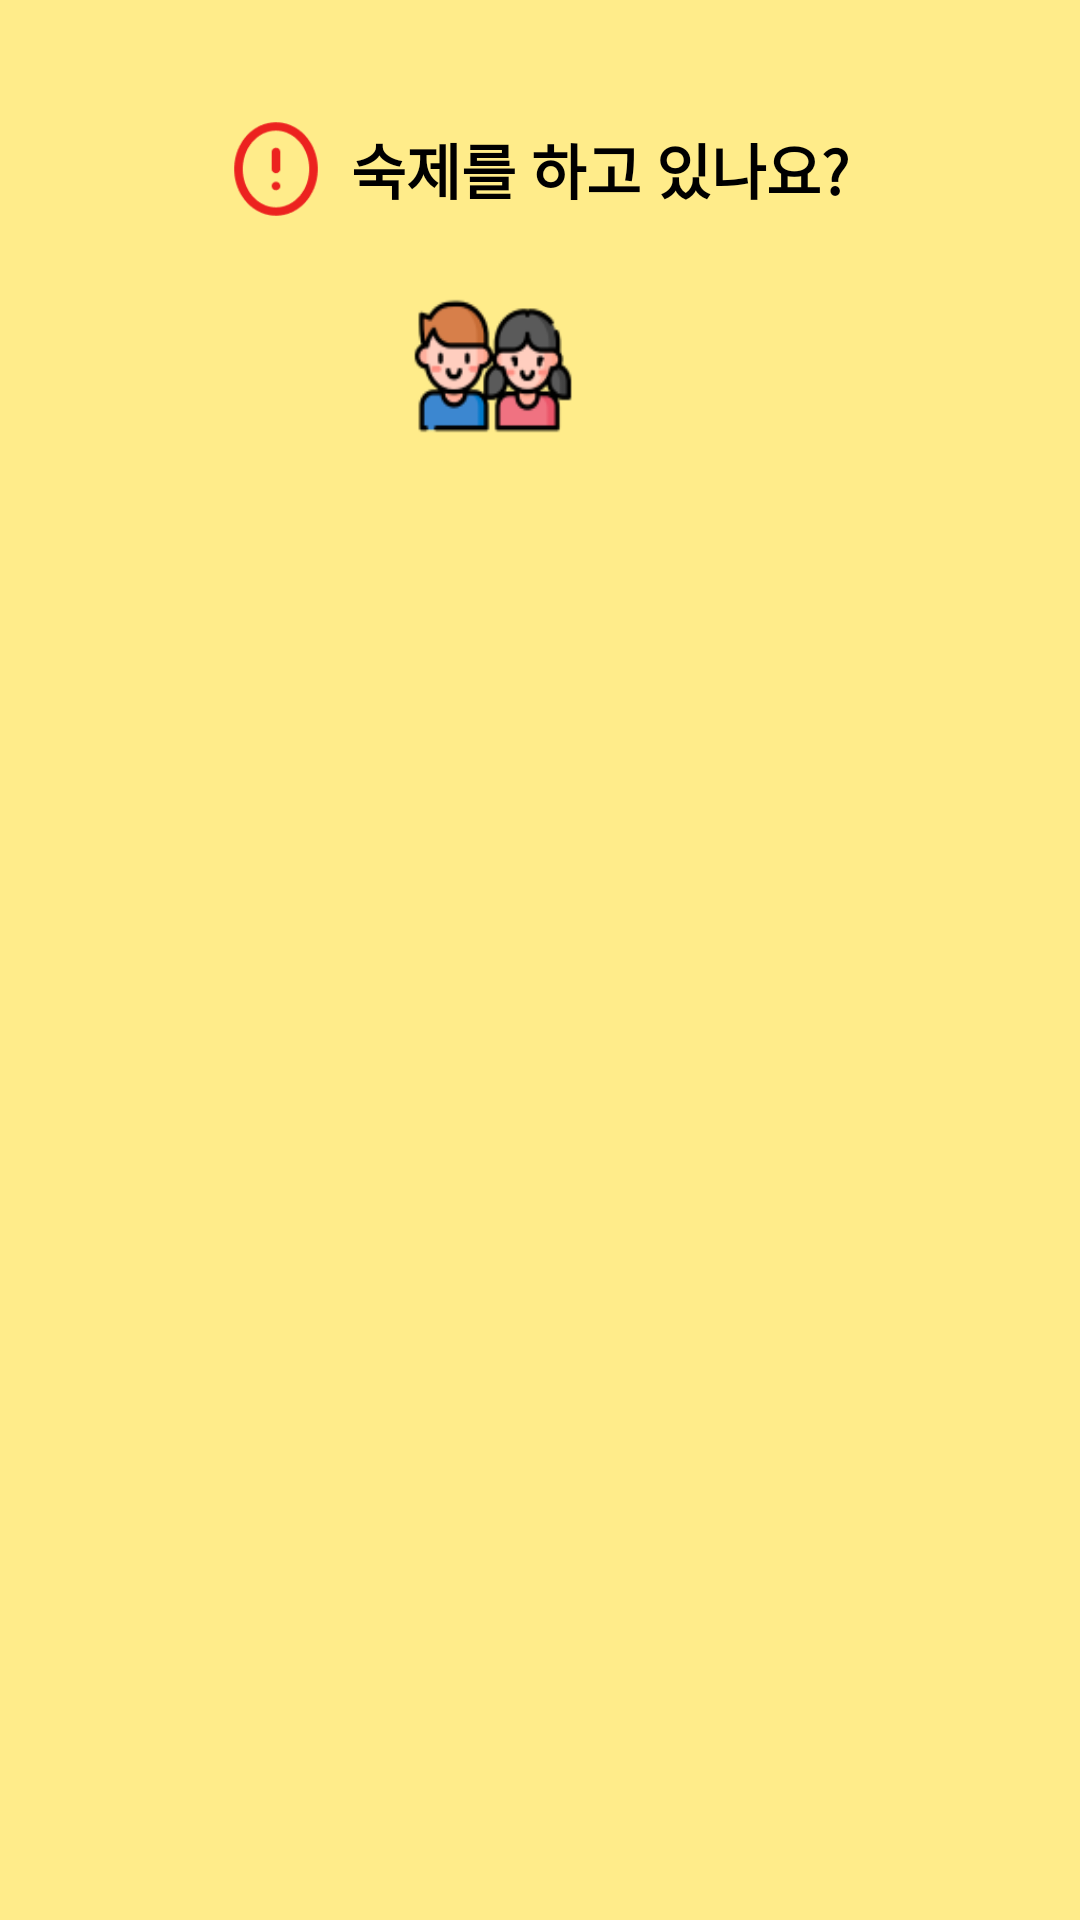

Layout XML and referenced resources for this Android screen:
<!-- AndroidManifest.xml: application theme Theme.ChildrenEducationApplication -->
<!-- res/layout/fragment_checklist_timer_broadcast_parents.xml -->
<?xml version="1.0" encoding="utf-8"?>
<LinearLayout xmlns:android="http://schemas.android.com/apk/res/android"
    android:layout_width="match_parent"
    android:layout_height="match_parent"
    android:orientation="vertical">

    <LinearLayout xmlns:android="http://schemas.android.com/apk/res/android"
        xmlns:app="http://schemas.android.com/apk/res-auto"
        xmlns:tools="http://schemas.android.com/tools"
        android:layout_width="match_parent"
        android:layout_height="match_parent"
        android:background="#FFFFFF"
        android:clipChildren="false"
        android:clipToPadding="false"
        android:orientation="vertical">

        <ScrollView
            android:id="@+id/rrm04vscm8fa"
            android:layout_width="match_parent"
            android:layout_height="0dp"
            android:layout_weight="1"
            android:background="#FFEC8A"
            android:clipChildren="false"
            android:paddingTop="30dp">

            <LinearLayout
                android:layout_width="match_parent"
                android:layout_height="match_parent"
                android:clipChildren="false"
                android:clipToPadding="false"
                android:orientation="vertical">

                <LinearLayout xmlns:android="http://schemas.android.com/apk/res/android"
                    xmlns:app="http://schemas.android.com/apk/res-auto"
                    xmlns:tools="http://schemas.android.com/tools"
                    android:id="@+id/r58mgou03t3c"
                    android:layout_width="246dp"
                    android:layout_height="53dp"
                    android:layout_gravity="center"
                    android:layout_marginBottom="10dp"
                    android:background="@drawable/cr10bffffff"
                    android:gravity="center"
                    android:orientation="horizontal"
                    android:paddingVertical="9dp">

                    <ImageView
                        android:id="@+id/rbzuwzgyt9j9"
                        android:layout_width="30dp"
                        android:layout_height="34dp"
                        android:layout_marginEnd="10dp"
                        android:scaleType="fitXY"
                        android:src="@drawable/red_mark" />

                    <TextView
                        android:id="@+id/objective_title_timer_parents"
                        android:layout_width="wrap_content"
                        android:layout_height="wrap_content"
                        android:text="숙제를 하고 있나요?"
                        android:textColor="#000000"
                        android:textSize="20sp"
                        android:textStyle="bold" />
                </LinearLayout>

                <LinearLayout
                    android:layout_width="match_parent"
                    android:layout_height="match_parent"
                    android:layout_gravity="center"
                    android:gravity="center"
                    android:orientation="horizontal"
                    android:paddingLeft="50dp">

                    <ImageView
                        android:layout_width="66dp"
                        android:layout_height="58dp"
                        android:layout_alignParentRight="true"
                        android:scaleType="fitXY"
                        android:src="@drawable/children" />

                    <ImageView
                        android:layout_width="66dp"
                        android:layout_height="58dp"
                        android:layout_alignParentRight="true"
                        android:layout_marginLeft="15dp"
                        android:scaleType="fitXY"
                        android:src="@drawable/parents_icon" />
                </LinearLayout>
                <LinearLayout
                    android:id="@+id/timer_history_content"
                    android:layout_width="wrap_content"
                    android:layout_height="wrap_content"
                    android:orientation="vertical">



                </LinearLayout>

            </LinearLayout>
        </ScrollView>
    </LinearLayout>
</LinearLayout>
<!-- resources referenced by this layout -->
<resources>
  <!-- drawable children: png bitmap (drawable, 5038 bytes) -->
  <!-- drawable red_mark: png bitmap (drawable, 1736 bytes) -->
  <style name="Theme.ChildrenEducationApplication" parent="android:Theme.Material.Light.NoActionBar" />
</resources>
